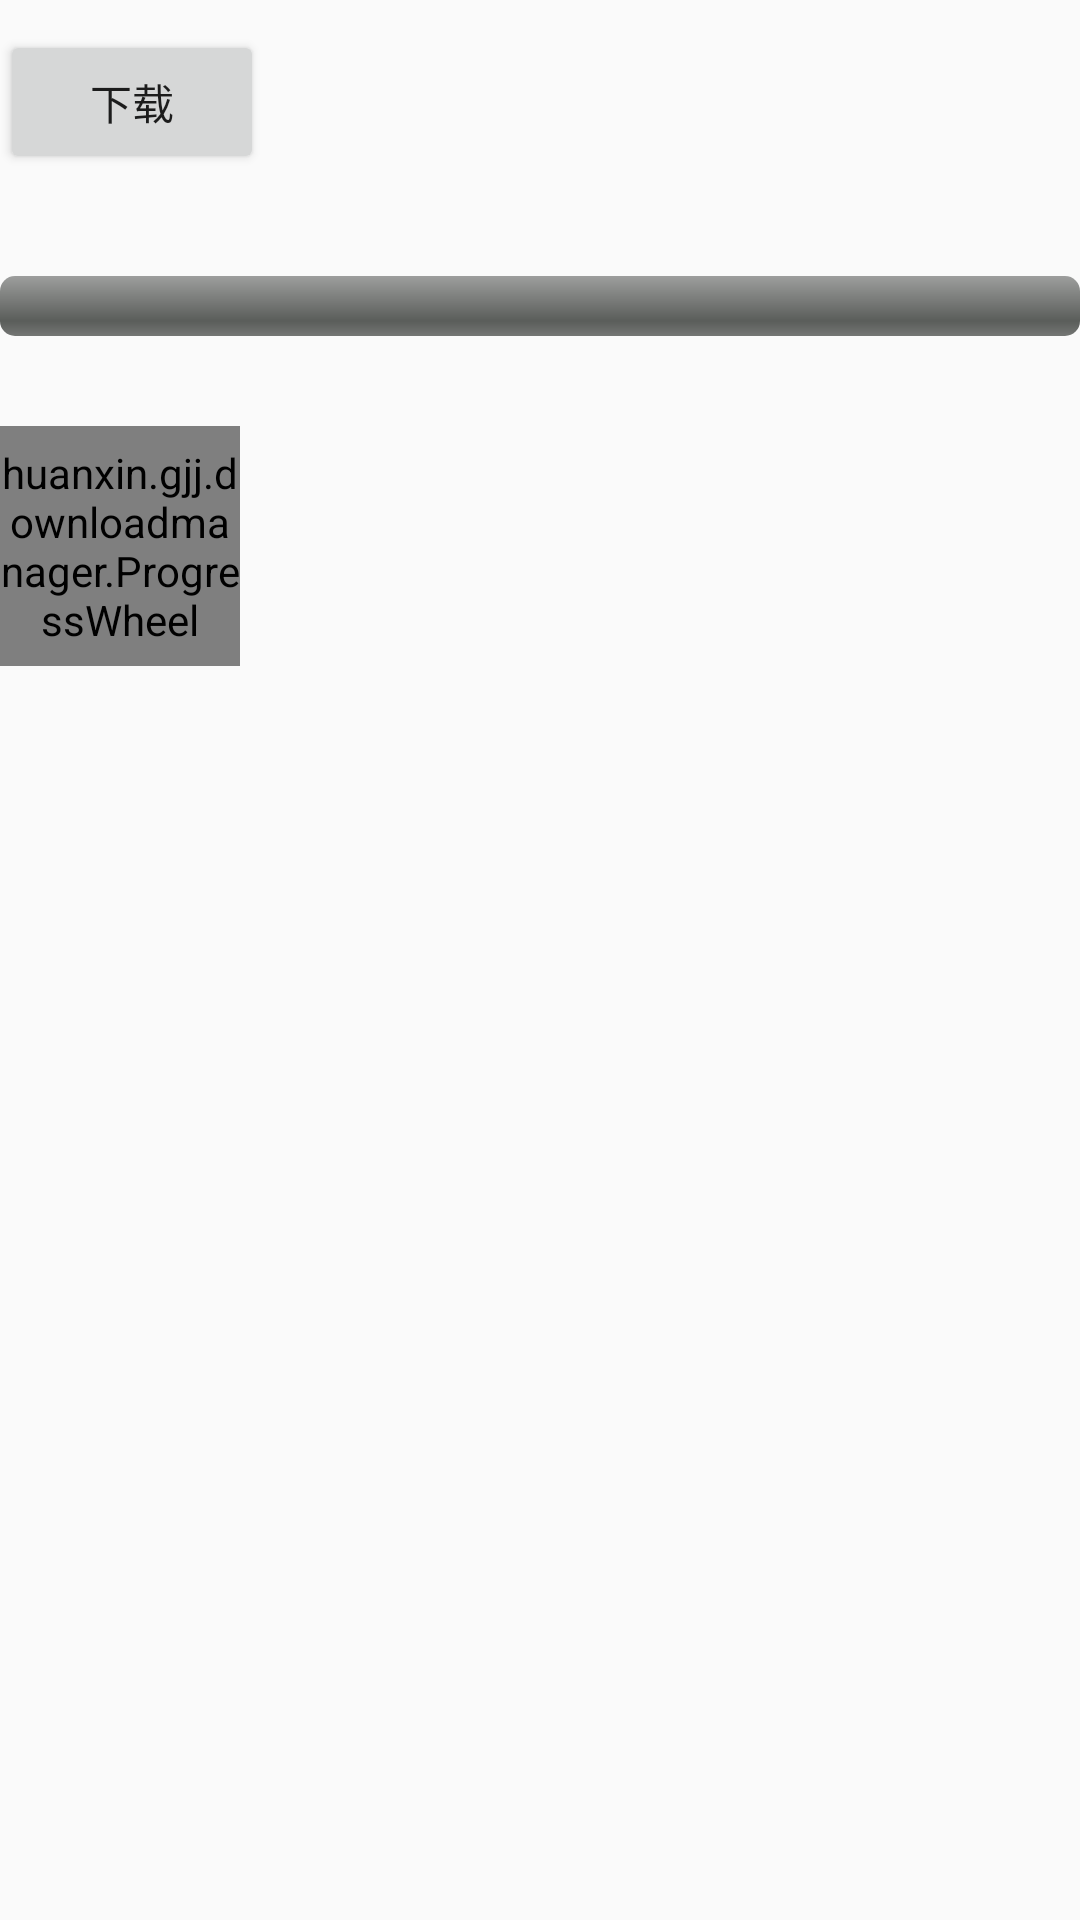

This screen was rendered from an Android layout file. Write that file and the resources it references.
<!-- AndroidManifest.xml: application theme AppTheme -->
<!-- res/layout/content_main.xml -->
<?xml version="1.0" encoding="utf-8"?>
<LinearLayout
    xmlns:android="http://schemas.android.com/apk/res/android"
    xmlns:tools="http://schemas.android.com/tools"
    xmlns:app="http://schemas.android.com/apk/res-auto"
    android:layout_width="match_parent"
    android:layout_height="match_parent"
    app:layout_behavior="@string/appbar_scrolling_view_behavior"
    tools:showIn="@layout/activity_main"
    android:orientation="vertical"
    tools:context="huanxin.gjj.downloadmanager.MainActivity">

    <Button
        android:id="@+id/button1"
        android:layout_width="wrap_content"
        android:layout_height="wrap_content"
        android:layout_alignParentLeft="true"
        android:layout_marginTop="10dp"
        android:text="下载" />

    <TextView
        android:id="@+id/progressTxt1"
        android:layout_width="wrap_content"
        android:layout_height="wrap_content"
        android:layout_marginTop="10dp" />

    <ProgressBar
        android:id="@+id/progress1"
        style="@android:style/Widget.ProgressBar.Horizontal"
        android:layout_width="match_parent"
        android:layout_height="wrap_content"
        android:layout_below="@id/progressTxt1"
        android:layout_marginTop="5dip" />

    <huanxin.gjj.downloadmanager.ProgressWheel
        xmlns:ProgressWheel="http://schemas.android.com/apk/res-auto"
        android:id="@+id/progress_bar_two"
        android:layout_marginTop="30dp"
        android:layout_width="80dp"
        android:layout_height="80dp"
        ProgressWheel:barColor="#339BB9"
        ProgressWheel:barWidth="4dp"
        ProgressWheel:rimColor="#44000000"
        ProgressWheel:rimWidth="4dp"
        ProgressWheel:spinSpeed="3dp"
        ProgressWheel:text="click"
        ProgressWheel:textColor="#222222"
        ProgressWheel:textSize="14sp" />
</LinearLayout>
<!-- res/layout/activity_main.xml (included above) -->
<?xml version="1.0" encoding="utf-8"?>
<android.support.design.widget.CoordinatorLayout
    xmlns:android="http://schemas.android.com/apk/res/android"
    xmlns:app="http://schemas.android.com/apk/res-auto"
    xmlns:tools="http://schemas.android.com/tools"
    android:layout_width="match_parent"
    android:layout_height="match_parent"
    android:fitsSystemWindows="true"
    tools:context="huanxin.gjj.downloadmanager.MainActivity">

    <android.support.design.widget.AppBarLayout
        android:layout_height="wrap_content"
        android:layout_width="match_parent"
        android:theme="@style/AppTheme.AppBarOverlay">

        <android.support.v7.widget.Toolbar
            android:id="@+id/toolbar"
            android:layout_width="match_parent"
            android:layout_height="?attr/actionBarSize"
            android:background="?attr/colorPrimary"
            app:popupTheme="@style/AppTheme.PopupOverlay" />

    </android.support.design.widget.AppBarLayout>

    <include layout="@layout/content_main"/>

    <android.support.design.widget.FloatingActionButton
        android:id="@+id/fab"
        android:layout_width="wrap_content"
        android:layout_height="wrap_content"
        android:layout_gravity="bottom|end"
        android:layout_margin="@dimen/fab_margin"
        android:src="@android:drawable/ic_dialog_email" />

</android.support.design.widget.CoordinatorLayout>
<!-- resources referenced by this layout -->
<resources>
  <style name="AppTheme.AppBarOverlay" parent="ThemeOverlay.AppCompat.Dark.ActionBar" />
  <style name="AppTheme.PopupOverlay" parent="ThemeOverlay.AppCompat.Light" />
  <style name="AppTheme" parent="Theme.AppCompat.Light.DarkActionBar">
          
          <item name="colorPrimary">@color/colorPrimary</item>
          <item name="colorPrimaryDark">@color/colorPrimaryDark</item>
          <item name="colorAccent">@color/colorAccent</item>
      </style>
  <!-- not gathered from this repository: default colours our renderer supplied (Android Studio template values) -->
  <color name="colorPrimary">#FF6200EE</color>
  <color name="colorPrimaryDark">#FF3700B3</color>
  <color name="colorAccent">#FF03DAC5</color>
</resources>
